Image classification data set "balanced_dataset" (Ngangbam-Elvish/Brain-Tumor-Classification on GitHub). Class labels (4): glioma, meningioma, no tumor, pituitary tumor.

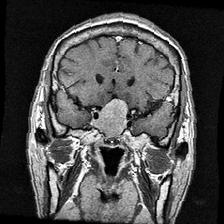
Label: pituitary tumor

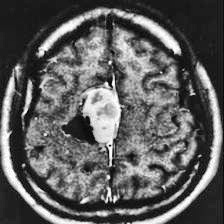
Label: meningioma

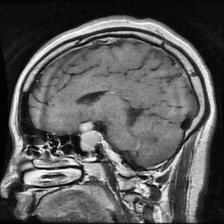
Label: pituitary tumor

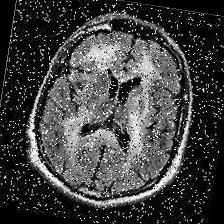
Label: no tumor

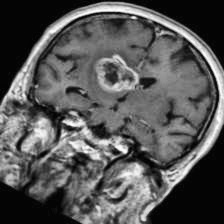
Label: glioma

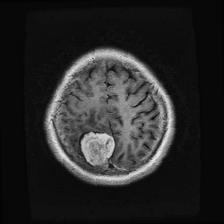
Label: meningioma
